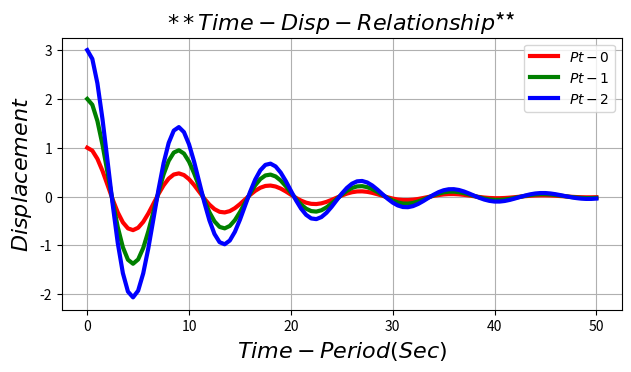

Write Python code to recreate this figure.

## C:\2302\Misc_14\Py_Dis_6R

import numpy as np 
import matplotlib.pyplot as plt  

x = np.arange(0, 50.5, 0.5)  

y0 = [   1.0000,         0.9397,         0.7718,         0.5246,         0.2339,
        -0.0617,        -0.3259,        -0.5295,        -0.6531,        -0.6888,
        -0.6399,        -0.5194,        -0.3477,        -0.1489,         0.0514,
         0.2299,         0.3673,         0.4507,         0.4741,         0.4394,
         0.3550,         0.2347,         0.0959,        -0.0433,        -0.1660,
        -0.2589,        -0.3134,        -0.3261,        -0.2992,        -0.2391,
        -0.1557,        -0.0606,         0.0340,         0.1171,         0.1799,
         0.2164,         0.2245,         0.2052,         0.1629,         0.1046,
         0.0384,        -0.0271,        -0.0840,        -0.1263,        -0.1502,
        -0.1542,        -0.1397,        -0.1098,        -0.0694,        -0.0240,
         0.0206,         0.0592,         0.0878,         0.1037,         0.1061,
         0.0957,         0.0746,         0.0464,         0.0149,        -0.0159,
        -0.0423,        -0.0615,        -0.0719,        -0.0728,        -0.0651,
        -0.0503,        -0.0307,        -0.0091,         0.0119,         0.0298,
         0.0428,         0.0496,         0.0501,         0.0445,         0.0341,
         0.0205,         0.0055,        -0.0090,        -0.0212,        -0.0299,
        -0.0343,        -0.0344,        -0.0303,        -0.0230,        -0.0135,
        -0.0032,         0.0066,         0.0149,         0.0208,         0.0237,
         0.0236,         0.0207,         0.0156,         0.0090,         0.0019,
        -0.0049,        -0.0106,        -0.0145,        -0.0164,        -0.0162,
        -0.0141,  ]  

y1 = [   2.0000,         1.8798,         1.5469,         1.0582,         0.4840,
        -0.1015,        -0.6285,        -1.0396,        -1.2953,        -1.3773,
        -1.2892,        -1.0546,        -0.7129,        -0.3133,         0.0917,
         0.4531,         0.7314,         0.9000,         0.9481,         0.8799,
         0.7130,         0.4752,         0.2004,        -0.0762,        -0.3218,
        -0.5099,        -0.6227,        -0.6527,        -0.6028,        -0.4851,
        -0.3190,        -0.1281,         0.0627,         0.2307,         0.3577,
         0.4319,         0.4489,         0.4112,         0.3279,         0.2125,
         0.0811,        -0.0493,        -0.1636,        -0.2494,        -0.2988,
        -0.3089,        -0.2814,        -0.2227,        -0.1421,        -0.0511,
         0.0387,         0.1167,         0.1746,         0.2070,         0.2122,
         0.1919,         0.1505,         0.0945,         0.0319,        -0.0296,
        -0.0826,        -0.1216,        -0.1431,        -0.1459,        -0.1312,
        -0.1020,        -0.0630,        -0.0197,         0.0226,         0.0587,
         0.0850,         0.0991,         0.1002,         0.0894,         0.0689,
         0.0418,         0.0120,        -0.0169,        -0.0415,        -0.0592,
        -0.0685,        -0.0689,        -0.0611,        -0.0466,        -0.0278,
        -0.0072,         0.0127,         0.0294,         0.0413,         0.0473,
         0.0473,         0.0416,         0.0315,         0.0184,         0.0042,
        -0.0094,        -0.0207,        -0.0287,        -0.0327,        -0.0325,
        -0.0284,  ] 

y2 = [   3.0000,         2.8195,         2.3187,         1.5828,         0.7179,
        -0.1632,        -0.9544,        -1.5691,        -1.9484,        -2.0661,
        -1.9291,        -1.5740,        -1.0605,        -0.4622,         0.1431,
         0.6830,         1.0987,         1.3507,         1.4222,         1.3193,
         1.0679,         0.7099,         0.2963,        -0.1195,        -0.4878,
        -0.7688,        -0.9360,        -0.9788,        -0.9019,        -0.7242,
        -0.4747,        -0.1888,         0.0967,         0.3478,         0.5376,
         0.6484,         0.6733,         0.6164,         0.4908,         0.3171,
         0.1195,        -0.0764,        -0.2476,        -0.3757,        -0.4490,
        -0.4631,        -0.4211,        -0.3325,        -0.2115,        -0.0751,
         0.0593,         0.1760,         0.2624,         0.3107,         0.3183,
         0.2876,         0.2251,         0.1409,         0.0467,        -0.0454,
        -0.1249,        -0.1831,        -0.2150,        -0.2188,        -0.1963,
        -0.1523,        -0.0938,        -0.0288,         0.0344,         0.0885,
         0.1278,         0.1487,         0.1503,         0.1340,         0.1030,
         0.0623,         0.0175,        -0.0259,        -0.0627,        -0.0891,
        -0.1028,        -0.1032,        -0.0914,        -0.0696,        -0.0413,
        -0.0104,         0.0193,         0.0443,         0.0621,         0.0710,
         0.0709,         0.0623,         0.0470,         0.0274,         0.0061,
        -0.0143,        -0.0313,        -0.0432,        -0.0491,        -0.0486,
        -0.0425,  ]  

plt.figure( figsize = (8, 4) )  
plt.subplots_adjust(bottom = 0.2, left = 0.2) 

plt.plot(x, y0, 'r-', label = r'$Pt-0$', lw = 3)  
plt.plot(x, y1, 'g-', label = r'$Pt-1$', lw = 3) 
plt.plot(x, y2, 'b-', label = r'$Pt-2$', lw = 3)  

plt.xlabel(r'$Time-Period(Sec)$').set_fontsize(16)  
plt.ylabel(r'$Displacement$').set_fontsize(16)  
plt.title(r'$**Time-Disp-Relationship$**').set_fontsize(16)  

plt.grid(axis = 'both')  
plt.legend(loc = 'best')  

#  plt.savefig('Displacement.png')
plt.show()  
